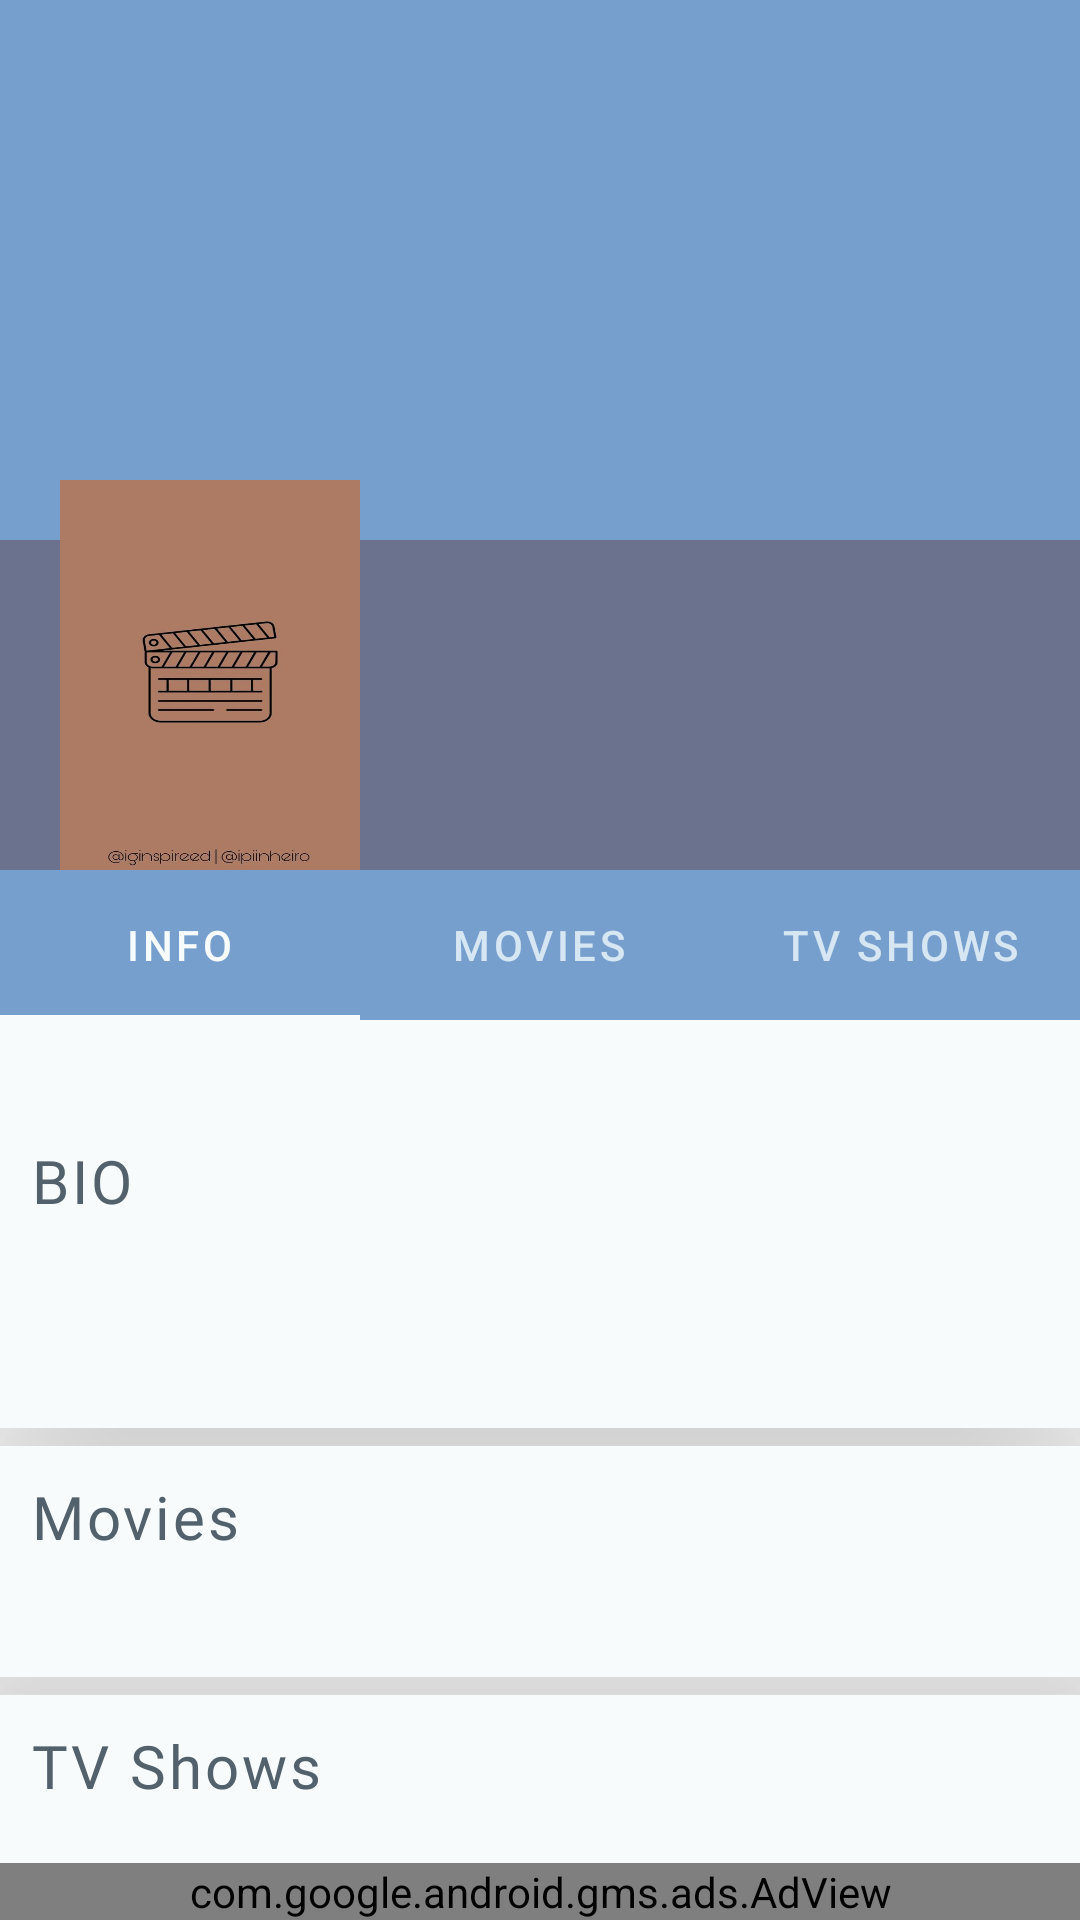

Produce the Android XML layout that renders to this screen, including the resource entries it uses.
<!-- AndroidManifest.xml: application theme Theme.MovieLand -->
<!-- res/layout/activity_person.xml -->
<?xml version="1.0" encoding="utf-8"?>
<RelativeLayout xmlns:android="http://schemas.android.com/apk/res/android"
    xmlns:tools="http://schemas.android.com/tools"
    android:layout_width="match_parent"
    android:layout_height="match_parent"
    xmlns:app="http://schemas.android.com/apk/res-auto"
    tools:context=".ui.PersonActivity">
    <androidx.coordinatorlayout.widget.CoordinatorLayout
        android:layout_width="match_parent"
        android:layout_above="@id/ad_view"
        android:layout_height="fill_parent">
        <com.google.android.material.appbar.AppBarLayout
            android:id="@+id/appbar"
            android:layout_width="match_parent"
            android:layout_height="wrap_content"
            android:theme="@style/ThemeOverlay.AppCompat.Dark.ActionBar"
            app:elevation="0dp">
            <RelativeLayout
                android:layout_width="match_parent"
                android:layout_height="wrap_content"
                app:layout_scrollFlags="scroll|enterAlways"
                app:layout_collapseMode="parallax"
                android:id="@+id/poster_layout">
                <androidx.viewpager.widget.ViewPager
                    android:layout_width="match_parent"
                    android:layout_height="180dp"
                    android:id="@+id/person_images"/>
                <View
                    android:layout_width="match_parent"
                    android:layout_below="@id/person_images"
                    android:background="#6B728E"
                    android:layout_height="110dp"/>
                <LinearLayout
                    android:layout_width="wrap_content"
                    android:layout_height="wrap_content"
                    android:id="@+id/summary_layout"
                    android:layout_marginStart="20dp"
                    android:layout_toEndOf="@id/poster"
                    android:layout_alignParentBottom="true"
                    android:orientation="vertical">
                    <TextView
                        android:layout_width="wrap_content"
                        android:layout_height="wrap_content"
                        android:layout_gravity="top"
                        android:layout_marginTop="10dp"
                        android:textStyle="bold"
                        android:textColor="#EFEFEF"
                        style="@style/Toolbar_media_title_appearance"
                        android:id="@+id/title" />
                    <TextView
                        android:layout_width="wrap_content"
                        android:layout_height="wrap_content"
                        android:layout_gravity="top"
                        android:layout_marginTop="2dp"
                        android:textStyle="normal"
                        android:textColor="#EFEFEF"
                        style="@style/Toolbar_media_subtitle_appearance"
                        android:textSize="15dp"
                        android:id="@+id/genre"/>
                </LinearLayout>
                <ImageView
                    android:layout_width="100dp"
                    android:layout_height="130dp"
                    android:background="@drawable/placeholder"
                    android:layout_alignParentBottom="true"
                    android:layout_marginStart="20dp"
                    android:scaleType="centerCrop"
                    android:adjustViewBounds="true"
                    android:transitionName="fade"
                    android:id="@+id/poster"/>
            </RelativeLayout>
            <com.google.android.material.tabs.TabLayout
                android:layout_width="match_parent"
                android:background="@color/colorPrimary"
                app:layout_collapseMode="pin"
                app:tabIndicatorColor="#f7fbfc"
                app:tabIndicatorHeight="1.5sp"
                app:tabTextColor="#d6e6f2"
                app:tabSelectedTextColor="#f7fbfc"
                app:tabMode="fixed"
                android:layout_height="50dp"
                android:gravity="bottom"
                android:id="@+id/tabs">
                <com.google.android.material.tabs.TabItem
                    android:layout_width="wrap_content"
                    android:text="INFO"
                    android:layout_height="wrap_content"/>
                <com.google.android.material.tabs.TabItem
                    android:layout_width="wrap_content"
                    android:text="MOVIES"
                    android:layout_height="wrap_content"/>
                <com.google.android.material.tabs.TabItem
                    android:layout_width="wrap_content"
                    android:text="TV SHOWS"
                    android:layout_height="wrap_content"/>
            </com.google.android.material.tabs.TabLayout>

        </com.google.android.material.appbar.AppBarLayout>
        <androidx.core.widget.NestedScrollView
            android:layout_width="match_parent"
            app:layout_behavior="@string/appbar_scrolling_view_behavior"
            android:id="@+id/scroller"
            android:layout_height="wrap_content">
            <LinearLayout
                android:layout_width="match_parent"
                android:orientation="vertical"
                android:layout_height="wrap_content">
                <LinearLayout
                    android:layout_width="match_parent"
                    android:orientation="vertical"
                    android:paddingTop="10dp"
                    android:id="@+id/info_layout"
                    android:paddingBottom="20dp"
                    style="@style/sections_layout_appearance"
                    android:layout_height="wrap_content">
                    <TextView
                        android:layout_width="wrap_content"
                        android:layout_height="wrap_content"
                        android:layout_marginTop="30dp"
                        android:layout_marginStart="10dp"
                        android:layout_marginEnd="10dp"
                        style="@style/sections_text_appearance"
                        android:layout_below="@id/poster_layout"
                        android:textStyle="normal"
                        android:text="BIO"
                        android:textSize="20dp" />
                    <TextView
                        android:layout_width="wrap_content"
                        android:layout_height="wrap_content"
                        android:layout_gravity="center"
                        android:layout_marginTop="30dp"
                        android:layout_marginStart="10dp"
                        android:layout_marginEnd="10dp"
                        android:layout_below="@id/poster_layout"
                        android:textStyle="normal"
                        android:textSize="14dp"
                        android:id="@+id/overview" />

                </LinearLayout>
                <LinearLayout
                    android:layout_width="match_parent"
                    android:orientation="vertical"
                    android:paddingTop="10dp"
                    android:id="@+id/movie_layout"
                    android:paddingBottom="20dp"
                    android:layout_marginTop="5dp"
                    style="@style/sections_layout_appearance"
                    android:layout_height="wrap_content">
                    <TextView
                        android:layout_width="wrap_content"
                        android:layout_height="wrap_content"
                        android:layout_marginStart="10dp"
                        android:layout_marginEnd="10dp"
                        style="@style/sections_text_appearance"
                        android:layout_below="@id/poster_layout"
                        android:textStyle="normal"
                        android:text="Movies"
                        android:textSize="20dp" />
                    <androidx.recyclerview.widget.RecyclerView
                        android:layout_width="wrap_content"
                        android:layout_height="wrap_content"
                        android:layout_marginTop="10dp"
                        android:layout_below="@id/overview"
                        android:layout_marginBottom="10dp"
                        android:id="@+id/movies"/>
                </LinearLayout>
                <LinearLayout
                    android:layout_width="match_parent"
                    android:orientation="vertical"
                    android:paddingTop="10dp"
                    android:id="@+id/tv_layout"
                    android:paddingBottom="20dp"
                    android:layout_marginTop="5dp"
                    style="@style/sections_layout_appearance"
                    android:layout_height="wrap_content">
                    <TextView
                        android:layout_width="wrap_content"
                        android:layout_height="wrap_content"
                        android:layout_marginStart="10dp"
                        android:layout_marginEnd="10dp"
                        style="@style/sections_text_appearance"
                        android:layout_below="@id/poster_layout"
                        android:textStyle="normal"
                        android:text="TV Shows"
                        android:textSize="20dp" />
                    <androidx.recyclerview.widget.RecyclerView
                        android:layout_width="wrap_content"
                        android:layout_height="wrap_content"
                        android:layout_marginTop="10dp"
                        android:layout_below="@id/overview"
                        android:layout_marginBottom="10dp"
                        android:id="@+id/tv_shows"/>
                </LinearLayout>
            </LinearLayout>
        </androidx.core.widget.NestedScrollView>

    </androidx.coordinatorlayout.widget.CoordinatorLayout>
    <com.google.android.gms.ads.AdView
        android:id="@+id/ad_view"
        android:layout_width="match_parent"
        android:layout_height="wrap_content"
        android:layout_centerHorizontal="true"
        android:layout_alignParentBottom="true"
        app:adSize="BANNER"
        app:adUnitId="@string/banner_ad_unit_id"
        />
</RelativeLayout>
<!-- resources referenced by this layout -->
<resources>
  <color name="colorPrimary">#769fcd</color>
  <!-- drawable placeholder: jpg bitmap (drawable, 20571 bytes) -->
  <string name="banner_ad_unit_id">ca-app-pub-3940256099942544/6300978111</string>
  <style name="Toolbar_media_subtitle_appearance">
          <item name="android:fontFamily">@font/montserrat_regular</item>
          <item name="android:textSize">10sp</item>
          <item name="android:letterSpacing">.05</item>
          <item name="android:textColor">#FFFFFF</item>
      </style>
  <style name="Toolbar_media_title_appearance">
          <item name="android:fontFamily">@font/anton_regular</item>
          <item name="android:textSize">20sp</item>
          <item name="android:letterSpacing">.05</item>
          <item name="android:textColor">#FFFFFF</item>
      </style>
  <style name="sections_layout_appearance">
          <item name="android:background">@color/relative_sections</item>
          <item name="android:layout_marginBottom">1sp</item>
          <item name="android:elevation">50sp</item>
      </style>
  <style name="sections_text_appearance">
          <item name="android:fontFamily">@font/anton_regular</item>
          <item name="android:layout_marginLeft">5sp</item>
          <item name="android:textColor">#52616b</item>
          <item name="android:letterSpacing">.05</item>
          <item name="android:textSize">20sp</item>
      </style>
  <style name="Theme.MovieLand" parent="Theme.MaterialComponents.DayNight.NoActionBar">
          
          <item name="colorPrimary">@color/colorPrimary</item>
          <item name="colorPrimaryVariant">@color/purple_700</item>
          <item name="colorOnPrimary">@color/white</item>
          
          <item name="colorSecondary">@color/teal_200</item>
          <item name="colorSecondaryVariant">@color/teal_700</item>
          <item name="colorOnSecondary">@color/black</item>
          
          <item name="android:statusBarColor">?attr/colorPrimaryVariant</item>
          <item name="android:windowContentTransitions">true</item>
          <item name="android:windowActivityTransitions">true</item>
          
      </style>
  <color name="relative_sections">#f7fbfc</color>
  <color name="purple_700">#FF3700B3</color>
  <color name="white">#FFFFFFFF</color>
  <color name="teal_200">#FF03DAC5</color>
  <color name="teal_700">#FF018786</color>
  <color name="black">#FF000000</color>
</resources>
